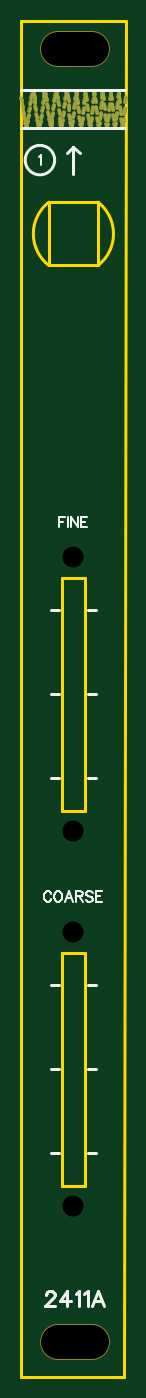
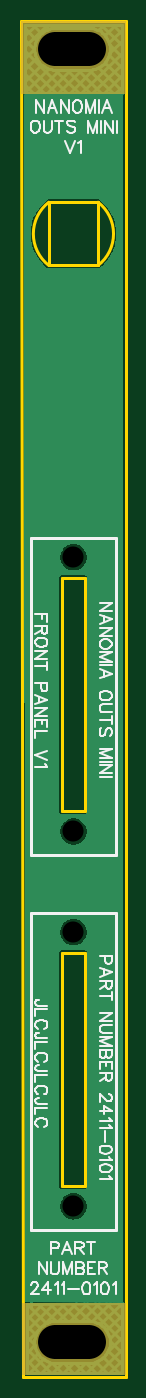
Circuit board: 10 layer files. Board 9.9 x 128.5 mm.
- drill: Drill_NPTH_Through.DRL (427 bytes)
- drill: Drill_PTH_Through.DRL (234 bytes)
- drill: Drill_PTH_Through_Via.DRL (238 bytes)
- outline: Gerber_BoardOutlineLayer.GKO (1263 bytes)
- bottom_copper: Gerber_BottomLayer.GBL (18324 bytes)
- bottom_silk: Gerber_BottomSilkscreenLayer.GBO (18304 bytes)
- bottom_mask: Gerber_BottomSolderMaskLayer.GBS (641 bytes)
- top_copper: Gerber_TopLayer.GTL (5943 bytes)
- top_silk: Gerber_TopSilkscreenLayer.GTO (4332 bytes)
- top_mask: Gerber_TopSolderMaskLayer.GTS (5962 bytes)

=== drill: Drill_NPTH_Through.DRL ===
M48
METRIC,LZ,000.000
;FILE_FORMAT=3:3
;TYPE=NON_PLATED
;Layer: NPTH_Through
;EasyEDA v6.5.29, 2023-07-18 11:26:45
;d118db667dfd471cab7a60c05355fd8b,5a6b42c53f6a479593ecc07194224c93,10
;Gerber Generator version 0.2
;Holesize 1 = 2.000 mm
T01C2.000
;Holesize 2 = 3.200 mm
T02C3.200
%
G05
G90
T01
X004953Y077689
X004953Y051689
X004953Y016164
X004953Y042164
T02
X003480Y125857G85X006680Y125857
X003480Y003302G85X006680Y003302
M30

=== drill: Drill_PTH_Through.DRL ===
M48
METRIC,LZ,000.000
;FILE_FORMAT=3:3
;TYPE=PLATED
;Layer: PTH_Through
;EasyEDA v6.5.29, 2023-07-18 11:26:45
;d118db667dfd471cab7a60c05355fd8b,5a6b42c53f6a479593ecc07194224c93,10
;Gerber Generator version 0.2
T01C0.001
%
G05
G90
M30

=== drill: Drill_PTH_Through_Via.DRL ===
M48
METRIC,LZ,000.000
;FILE_FORMAT=3:3
;TYPE=PLATED
;Layer: PTH_Through_Via
;EasyEDA v6.5.29, 2023-07-18 11:26:45
;d118db667dfd471cab7a60c05355fd8b,5a6b42c53f6a479593ecc07194224c93,10
;Gerber Generator version 0.2
T01C0.001
%
G05
G90
M30

=== outline: Gerber_BoardOutlineLayer.GKO ===
G04 Layer: BoardOutlineLayer*
G04 EasyEDA v6.5.29, 2023-07-18 11:26:45*
G04 d118db667dfd471cab7a60c05355fd8b,5a6b42c53f6a479593ecc07194224c93,10*
G04 Gerber Generator version 0.2*
G04 Scale: 100 percent, Rotated: No, Reflected: No *
G04 Dimensions in millimeters *
G04 leading zeros omitted , absolute positions ,4 integer and 5 decimal *
%FSLAX45Y45*%
%MOMM*%

%ADD10C,0.2540*%
D10*
X0Y12852400D02*
G01*
X990600Y12852400D01*
X977900Y0D01*
X0Y0D01*
X0Y12852400D01*
G75*
G01*
X729397Y10533847D02*
G03*
X729153Y11132543I-234196J299253D01*
X729152Y11132543D02*
G01*
X729396Y10533847D01*
X260802Y11133099D02*
G01*
X260802Y10533100D01*
X260802Y10533100D02*
G01*
X729802Y10533100D01*
X729802Y10533100D02*
G01*
X729802Y11133099D01*
X729802Y11133099D02*
G01*
X260802Y11133099D01*
G75*
G01*
X261005Y10533847D02*
G02*
X261249Y11132543I234195J299253D01*
X261249Y11132543D02*
G01*
X261005Y10533847D01*
X388495Y7569687D02*
G01*
X388495Y5359892D01*
X388495Y5359892D02*
G01*
X604398Y5359892D01*
X604398Y5359892D02*
G01*
X604398Y7569687D01*
X604398Y7569687D02*
G01*
X388495Y7569687D01*
X388495Y4017192D02*
G01*
X388495Y1807397D01*
X388495Y1807397D02*
G01*
X604398Y1807397D01*
X604398Y1807397D02*
G01*
X604398Y4017192D01*
X604398Y4017192D02*
G01*
X388495Y4017192D01*

%LPD*%
M02*

=== bottom_copper: Gerber_BottomLayer.GBL (18324 bytes, source omitted) ===
=== bottom_silk: Gerber_BottomSilkscreenLayer.GBO (18304 bytes, source omitted) ===
=== bottom_mask: Gerber_BottomSolderMaskLayer.GBS ===
G04 Layer: BottomSolderMaskLayer*
G04 EasyEDA v6.5.29, 2023-07-18 11:26:45*
G04 d118db667dfd471cab7a60c05355fd8b,5a6b42c53f6a479593ecc07194224c93,10*
G04 Gerber Generator version 0.2*
G04 Scale: 100 percent, Rotated: No, Reflected: No *
G04 Dimensions in millimeters *
G04 leading zeros omitted , absolute positions ,4 integer and 5 decimal *
%FSLAX45Y45*%
%MOMM*%

%ADD10O,6.6032126X3.4031936000000003*%

%LPD*%
D10*
G01*
X508000Y12585700D03*
G01*
X508000Y330200D03*
G36*
X0Y12852400D02*
G01*
X990600Y12852400D01*
X990600Y12153900D01*
X0Y12153900D01*
G37*
G36*
X0Y698500D02*
G01*
X980008Y698500D01*
X980008Y12700D01*
X0Y12700D01*
G37*
M02*

=== top_copper: Gerber_TopLayer.GTL ===
G04 Layer: TopLayer*
G04 EasyEDA v6.5.29, 2023-07-18 11:26:45*
G04 d118db667dfd471cab7a60c05355fd8b,5a6b42c53f6a479593ecc07194224c93,10*
G04 Gerber Generator version 0.2*
G04 Scale: 100 percent, Rotated: No, Reflected: No *
G04 Dimensions in millimeters *
G04 leading zeros omitted , absolute positions ,4 integer and 5 decimal *
%FSLAX45Y45*%
%MOMM*%

%ADD10C,0.2540*%
%ADD11O,6.4000126X3.1999936*%

%LPD*%
D10*
X0Y12115797D02*
G01*
X8470Y12089343D01*
X8470Y12060247D02*
G01*
X16941Y12028596D01*
X16941Y11996798D02*
G01*
X25400Y11964984D01*
X25400Y11935635D02*
G01*
X33870Y11908914D01*
X33870Y11886943D02*
G01*
X42341Y11869910D01*
X42341Y11859211D02*
G01*
X50800Y11854990D01*
X50800Y11857657D02*
G01*
X59270Y11867268D01*
X59270Y11883123D02*
G01*
X67741Y11905200D01*
X67741Y11931741D02*
G01*
X76200Y11962635D01*
X76200Y11995335D02*
G01*
X84670Y12029650D01*
X84670Y12062698D02*
G01*
X93141Y12094225D01*
X93141Y12121522D02*
G01*
X101600Y12144336D01*
X101600Y12160646D02*
G01*
X110070Y12170249D01*
X110070Y12172241D02*
G01*
X118541Y12166523D01*
X118541Y12153508D02*
G01*
X127000Y12133237D01*
X127000Y12107451D02*
G01*
X135470Y12076303D01*
X135470Y12042594D02*
G01*
X143941Y12006564D01*
X143941Y11971528D02*
G01*
X152400Y11937806D01*
X152400Y11908561D02*
G01*
X160870Y11884103D01*
X160870Y11866796D02*
G01*
X169341Y11856874D01*
X169341Y11855373D02*
G01*
X177800Y11862381D01*
X177800Y11877306D02*
G01*
X186270Y11900090D01*
X186270Y11928566D02*
G01*
X194741Y11962511D01*
X194741Y11998601D02*
G01*
X203200Y12036491D01*
X203200Y12072383D02*
G01*
X211670Y12105888D01*
X211670Y12133564D02*
G01*
X220141Y12155058D01*
X220141Y12168093D02*
G01*
X228600Y12172447D01*
X228600Y12167577D02*
G01*
X237070Y12153458D01*
X237070Y12131481D02*
G01*
X245541Y12101827D01*
X245541Y12067590D02*
G01*
X254000Y12029130D01*
X254000Y11990547D02*
G01*
X262470Y11952323D01*
X262470Y11918619D02*
G01*
X270941Y11889902D01*
X270941Y11869381D02*
G01*
X279400Y11857395D01*
X279400Y11855368D02*
G01*
X287870Y11863410D01*
X287870Y11880705D02*
G01*
X296341Y11907116D01*
X296341Y11939704D02*
G01*
X304800Y11978088D01*
X304800Y12017900D02*
G01*
X313270Y12058604D01*
X313270Y12095452D02*
G01*
X321741Y12127903D01*
X321741Y12152076D02*
G01*
X330200Y12167565D01*
X330200Y12172447D02*
G01*
X338670Y12166549D01*
X338670Y12150493D02*
G01*
X347141Y12124418D01*
X347141Y12091428D02*
G01*
X355600Y12051944D01*
X355600Y12010793D02*
G01*
X364070Y11968571D01*
X364070Y11930532D02*
G01*
X372541Y11897311D01*
X372541Y11873133D02*
G01*
X381000Y11858444D01*
X381000Y11855201D02*
G01*
X389470Y11863552D01*
X389470Y11882528D02*
G01*
X397941Y11911904D01*
X397941Y11947939D02*
G01*
X406400Y11990113D01*
X406400Y12032919D02*
G01*
X414870Y12075657D01*
X414870Y12112642D02*
G01*
X423341Y12143201D01*
X423341Y12163188D02*
G01*
X431800Y12172160D01*
X431800Y12168817D02*
G01*
X440270Y12153117D01*
X440270Y12127108D02*
G01*
X448741Y12091174D01*
X448741Y12050201D02*
G01*
X457200Y12004883D01*
X457200Y11961533D02*
G01*
X465670Y11920946D01*
X465670Y11888884D02*
G01*
X474141Y11866003D01*
X474141Y11855640D02*
G01*
X482600Y11858089D01*
X482600Y11873103D02*
G01*
X491070Y11900481D01*
X491070Y11936349D02*
G01*
X499541Y11980072D01*
X499541Y12025292D02*
G01*
X508000Y12071136D01*
X508000Y12110806D02*
G01*
X516470Y12143460D01*
X516470Y12164166D02*
G01*
X524941Y12172408D01*
X524941Y12166846D02*
G01*
X533400Y12147481D01*
X533400Y12117181D02*
G01*
X541870Y12076475D01*
X541870Y12031573D02*
G01*
X550341Y11983372D01*
X550341Y11939356D02*
G01*
X558800Y11900481D01*
X558800Y11872904D02*
G01*
X567270Y11857296D01*
X567270Y11856212D02*
G01*
X575741Y11869790D01*
X575741Y11895968D02*
G01*
X584200Y11934253D01*
X584200Y11978548D02*
G01*
X592670Y12027921D01*
X592670Y12074344D02*
G01*
X601141Y12116760D01*
X601141Y12148149D02*
G01*
X609600Y12167732D01*
X609600Y12172160D02*
G01*
X618070Y12161227D01*
X618070Y12136658D02*
G01*
X626541Y12098919D01*
X626541Y12054319D02*
G01*
X635000Y12003841D01*
X635000Y11956082D02*
G01*
X643470Y11912170D01*
X643470Y11879719D02*
G01*
X651941Y11859585D01*
X651941Y11855343D02*
G01*
X660400Y11867212D01*
X660400Y11893219D02*
G01*
X668870Y11932833D01*
X668870Y11979117D02*
G01*
X677341Y12030997D01*
X677341Y12079224D02*
G01*
X685800Y12122581D01*
X685800Y12153221D02*
G01*
X694270Y12170288D01*
X694270Y12170585D02*
G01*
X702741Y12153986D01*
X702741Y12123437D02*
G01*
X711200Y12079620D01*
X711200Y12030549D02*
G01*
X719670Y11977469D01*
X719670Y11930253D02*
G01*
X728141Y11890174D01*
X728141Y11864825D02*
G01*
X736600Y11854969D01*
X736600Y11862574D02*
G01*
X745070Y11887563D01*
X745070Y11925249D02*
G01*
X753541Y11974720D01*
X753541Y12026483D02*
G01*
X762000Y12079168D01*
X762000Y12122503D02*
G01*
X770470Y12155261D01*
X770470Y12170933D02*
G01*
X778941Y12168985D01*
X778941Y12149693D02*
G01*
X787400Y12113465D01*
X787400Y12067453D02*
G01*
X795870Y12012863D01*
X795870Y11960651D02*
G01*
X804341Y11912282D01*
X804341Y11877616D02*
G01*
X812800Y11857723D01*
X812800Y11856758D02*
G01*
X821270Y11874875D01*
X821270Y11908444D02*
G01*
X829741Y11956602D01*
X829741Y12009404D02*
G01*
X838200Y12065358D01*
X838200Y12112729D02*
G01*
X846670Y12150097D01*
X846670Y12169487D02*
G01*
X855141Y12170219D01*
X855141Y12152025D02*
G01*
X863600Y12115332D01*
X863600Y12067926D02*
G01*
X872070Y12011141D01*
X872070Y11957240D02*
G01*
X880541Y11907847D01*
X880541Y11873786D02*
G01*
X889000Y11856173D01*
X889000Y11858983D02*
G01*
X897470Y11882262D01*
X897470Y11920938D02*
G01*
X905941Y11973946D01*
X905941Y12029490D02*
G01*
X914400Y12085896D01*
X914400Y12130440D02*
G01*
X922870Y12161674D01*
X922870Y12172434D02*
G01*
X931341Y12162256D01*
X931341Y12133359D02*
G01*
X939800Y12086534D01*
X939800Y12032493D02*
G01*
X948270Y11972891D01*
X948270Y11921553D02*
G01*
X956741Y11880159D01*
X956741Y11858462D02*
G01*
X965200Y11857271D01*
X965200Y11876966D02*
G01*
X973670Y11917045D01*
X973670Y11968086D02*
G01*
X982141Y12028497D01*
X982141Y12083869D02*
G01*
X990600Y12132355D01*
D11*
G01*
X508000Y12585700D03*
G01*
X508000Y330200D03*
M02*

=== top_silk: Gerber_TopSilkscreenLayer.GTO ===
G04 Layer: TopSilkscreenLayer*
G04 EasyEDA v6.5.29, 2023-07-18 11:26:45*
G04 d118db667dfd471cab7a60c05355fd8b,5a6b42c53f6a479593ecc07194224c93,10*
G04 Gerber Generator version 0.2*
G04 Scale: 100 percent, Rotated: No, Reflected: No *
G04 Dimensions in millimeters *
G04 leading zeros omitted , absolute positions ,4 integer and 5 decimal *
%FSLAX45Y45*%
%MOMM*%

%ADD10C,0.2540*%
%ADD11C,0.2032*%
%ADD12C,0.1524*%

%LPD*%
D10*
X235457Y777747D02*
G01*
X235457Y784605D01*
X242315Y798068D01*
X249173Y804926D01*
X262636Y811784D01*
X290068Y811784D01*
X303529Y804926D01*
X310387Y798068D01*
X317245Y784605D01*
X317245Y770889D01*
X310387Y757173D01*
X296671Y736854D01*
X228600Y668528D01*
X324104Y668528D01*
X437134Y811784D02*
G01*
X369062Y716279D01*
X471423Y716279D01*
X437134Y811784D02*
G01*
X437134Y668528D01*
X516381Y784605D02*
G01*
X529844Y791210D01*
X550418Y811784D01*
X550418Y668528D01*
X595376Y784605D02*
G01*
X609092Y791210D01*
X629412Y811784D01*
X629412Y668528D01*
X728979Y811784D02*
G01*
X674624Y668528D01*
X728979Y811784D02*
G01*
X783590Y668528D01*
X694943Y716279D02*
G01*
X763270Y716279D01*
D11*
X165100Y11563604D02*
G01*
X174244Y11568176D01*
X187705Y11581637D01*
X187705Y11486134D01*
D12*
X355600Y8149132D02*
G01*
X355600Y8053628D01*
X355600Y8149132D02*
G01*
X414781Y8149132D01*
X355600Y8103666D02*
G01*
X391921Y8103666D01*
X444754Y8149132D02*
G01*
X444754Y8053628D01*
X474726Y8149132D02*
G01*
X474726Y8053628D01*
X474726Y8149132D02*
G01*
X538226Y8053628D01*
X538226Y8149132D02*
G01*
X538226Y8053628D01*
X568452Y8149132D02*
G01*
X568452Y8053628D01*
X568452Y8149132D02*
G01*
X627379Y8149132D01*
X568452Y8103666D02*
G01*
X604773Y8103666D01*
X568452Y8053628D02*
G01*
X627379Y8053628D01*
X283971Y4577384D02*
G01*
X279654Y4586528D01*
X270510Y4595672D01*
X261365Y4600244D01*
X243078Y4600244D01*
X234187Y4595672D01*
X225044Y4586528D01*
X220471Y4577384D01*
X215900Y4563922D01*
X215900Y4541062D01*
X220471Y4527600D01*
X225044Y4518456D01*
X234187Y4509312D01*
X243078Y4504740D01*
X261365Y4504740D01*
X270510Y4509312D01*
X279654Y4518456D01*
X283971Y4527600D01*
X341376Y4600244D02*
G01*
X332231Y4595672D01*
X323087Y4586528D01*
X318515Y4577384D01*
X314197Y4563922D01*
X314197Y4541062D01*
X318515Y4527600D01*
X323087Y4518456D01*
X332231Y4509312D01*
X341376Y4504740D01*
X359410Y4504740D01*
X368554Y4509312D01*
X377697Y4518456D01*
X382270Y4527600D01*
X386842Y4541062D01*
X386842Y4563922D01*
X382270Y4577384D01*
X377697Y4586528D01*
X368554Y4595672D01*
X359410Y4600244D01*
X341376Y4600244D01*
X453136Y4600244D02*
G01*
X416813Y4504740D01*
X453136Y4600244D02*
G01*
X489457Y4504740D01*
X430529Y4536490D02*
G01*
X475995Y4536490D01*
X519429Y4600244D02*
G01*
X519429Y4504740D01*
X519429Y4600244D02*
G01*
X560323Y4600244D01*
X574039Y4595672D01*
X578612Y4591100D01*
X583184Y4581956D01*
X583184Y4573066D01*
X578612Y4563922D01*
X574039Y4559350D01*
X560323Y4554778D01*
X519429Y4554778D01*
X551434Y4554778D02*
G01*
X583184Y4504740D01*
X676909Y4586528D02*
G01*
X667765Y4595672D01*
X654050Y4600244D01*
X636015Y4600244D01*
X622300Y4595672D01*
X613155Y4586528D01*
X613155Y4577384D01*
X617728Y4568494D01*
X622300Y4563922D01*
X631444Y4559350D01*
X658621Y4550206D01*
X667765Y4545634D01*
X672338Y4541062D01*
X676909Y4531918D01*
X676909Y4518456D01*
X667765Y4509312D01*
X654050Y4504740D01*
X636015Y4504740D01*
X622300Y4509312D01*
X613155Y4518456D01*
X706881Y4600244D02*
G01*
X706881Y4504740D01*
X706881Y4600244D02*
G01*
X765809Y4600244D01*
X706881Y4554778D02*
G01*
X743204Y4554778D01*
X706881Y4504740D02*
G01*
X765809Y4504740D01*
D10*
X632302Y2119579D02*
G01*
X712297Y2119591D01*
X632302Y2916684D02*
G01*
X712297Y2916684D01*
X282295Y2119579D02*
G01*
X362285Y2119591D01*
X282295Y2916684D02*
G01*
X362285Y2916684D01*
X632302Y3715687D02*
G01*
X712297Y3715692D01*
X282295Y3716690D02*
G01*
X362285Y3716690D01*
X632302Y5672073D02*
G01*
X712297Y5672086D01*
X632302Y6469179D02*
G01*
X712297Y6469179D01*
X282295Y5672073D02*
G01*
X362285Y5672086D01*
X282295Y6469179D02*
G01*
X362285Y6469179D01*
X632302Y7268182D02*
G01*
X712297Y7268187D01*
X282295Y7269185D02*
G01*
X362285Y7269185D01*
X495200Y11404600D02*
G01*
X495200Y11658600D01*
X495200Y11658600D02*
G01*
X558700Y11595100D01*
X495200Y11658600D02*
G01*
X431700Y11595100D01*
X0Y12192000D02*
G01*
X980000Y12192000D01*
X0Y11836400D02*
G01*
X980000Y11836400D01*
G75*
G01
X317500Y11531600D02*
G03X317500Y11531600I-139700J0D01*
M02*

=== top_mask: Gerber_TopSolderMaskLayer.GTS ===
G04 Layer: TopSolderMaskLayer*
G04 EasyEDA v6.5.29, 2023-07-18 11:26:45*
G04 d118db667dfd471cab7a60c05355fd8b,5a6b42c53f6a479593ecc07194224c93,10*
G04 Gerber Generator version 0.2*
G04 Scale: 100 percent, Rotated: No, Reflected: No *
G04 Dimensions in millimeters *
G04 leading zeros omitted , absolute positions ,4 integer and 5 decimal *
%FSLAX45Y45*%
%MOMM*%

%ADD10C,0.3556*%
%ADD11O,6.6032126X3.4031936000000003*%

%LPD*%
D10*
X0Y12115797D02*
G01*
X8470Y12089343D01*
X8470Y12060247D02*
G01*
X16941Y12028596D01*
X16941Y11996798D02*
G01*
X25400Y11964984D01*
X25400Y11935635D02*
G01*
X33870Y11908914D01*
X33870Y11886943D02*
G01*
X42341Y11869910D01*
X42341Y11859211D02*
G01*
X50800Y11854990D01*
X50800Y11857657D02*
G01*
X59270Y11867268D01*
X59270Y11883123D02*
G01*
X67741Y11905200D01*
X67741Y11931741D02*
G01*
X76200Y11962635D01*
X76200Y11995335D02*
G01*
X84670Y12029650D01*
X84670Y12062698D02*
G01*
X93141Y12094225D01*
X93141Y12121522D02*
G01*
X101600Y12144336D01*
X101600Y12160646D02*
G01*
X110070Y12170249D01*
X110070Y12172241D02*
G01*
X118541Y12166523D01*
X118541Y12153508D02*
G01*
X127000Y12133237D01*
X127000Y12107451D02*
G01*
X135470Y12076303D01*
X135470Y12042594D02*
G01*
X143941Y12006564D01*
X143941Y11971528D02*
G01*
X152400Y11937806D01*
X152400Y11908561D02*
G01*
X160870Y11884103D01*
X160870Y11866796D02*
G01*
X169341Y11856874D01*
X169341Y11855373D02*
G01*
X177800Y11862381D01*
X177800Y11877306D02*
G01*
X186270Y11900090D01*
X186270Y11928566D02*
G01*
X194741Y11962511D01*
X194741Y11998601D02*
G01*
X203200Y12036491D01*
X203200Y12072383D02*
G01*
X211670Y12105888D01*
X211670Y12133564D02*
G01*
X220141Y12155058D01*
X220141Y12168093D02*
G01*
X228600Y12172447D01*
X228600Y12167577D02*
G01*
X237070Y12153458D01*
X237070Y12131481D02*
G01*
X245541Y12101827D01*
X245541Y12067590D02*
G01*
X254000Y12029130D01*
X254000Y11990547D02*
G01*
X262470Y11952323D01*
X262470Y11918619D02*
G01*
X270941Y11889902D01*
X270941Y11869381D02*
G01*
X279400Y11857395D01*
X279400Y11855368D02*
G01*
X287870Y11863410D01*
X287870Y11880705D02*
G01*
X296341Y11907116D01*
X296341Y11939704D02*
G01*
X304800Y11978088D01*
X304800Y12017900D02*
G01*
X313270Y12058604D01*
X313270Y12095452D02*
G01*
X321741Y12127903D01*
X321741Y12152076D02*
G01*
X330200Y12167565D01*
X330200Y12172447D02*
G01*
X338670Y12166549D01*
X338670Y12150493D02*
G01*
X347141Y12124418D01*
X347141Y12091428D02*
G01*
X355600Y12051944D01*
X355600Y12010793D02*
G01*
X364070Y11968571D01*
X364070Y11930532D02*
G01*
X372541Y11897311D01*
X372541Y11873133D02*
G01*
X381000Y11858444D01*
X381000Y11855201D02*
G01*
X389470Y11863552D01*
X389470Y11882528D02*
G01*
X397941Y11911904D01*
X397941Y11947939D02*
G01*
X406400Y11990113D01*
X406400Y12032919D02*
G01*
X414870Y12075657D01*
X414870Y12112642D02*
G01*
X423341Y12143201D01*
X423341Y12163188D02*
G01*
X431800Y12172160D01*
X431800Y12168817D02*
G01*
X440270Y12153117D01*
X440270Y12127108D02*
G01*
X448741Y12091174D01*
X448741Y12050201D02*
G01*
X457200Y12004883D01*
X457200Y11961533D02*
G01*
X465670Y11920946D01*
X465670Y11888884D02*
G01*
X474141Y11866003D01*
X474141Y11855640D02*
G01*
X482600Y11858089D01*
X482600Y11873103D02*
G01*
X491070Y11900481D01*
X491070Y11936349D02*
G01*
X499541Y11980072D01*
X499541Y12025292D02*
G01*
X508000Y12071136D01*
X508000Y12110806D02*
G01*
X516470Y12143460D01*
X516470Y12164166D02*
G01*
X524941Y12172408D01*
X524941Y12166846D02*
G01*
X533400Y12147481D01*
X533400Y12117181D02*
G01*
X541870Y12076475D01*
X541870Y12031573D02*
G01*
X550341Y11983372D01*
X550341Y11939356D02*
G01*
X558800Y11900481D01*
X558800Y11872904D02*
G01*
X567270Y11857296D01*
X567270Y11856212D02*
G01*
X575741Y11869790D01*
X575741Y11895968D02*
G01*
X584200Y11934253D01*
X584200Y11978548D02*
G01*
X592670Y12027921D01*
X592670Y12074344D02*
G01*
X601141Y12116760D01*
X601141Y12148149D02*
G01*
X609600Y12167732D01*
X609600Y12172160D02*
G01*
X618070Y12161227D01*
X618070Y12136658D02*
G01*
X626541Y12098919D01*
X626541Y12054319D02*
G01*
X635000Y12003841D01*
X635000Y11956082D02*
G01*
X643470Y11912170D01*
X643470Y11879719D02*
G01*
X651941Y11859585D01*
X651941Y11855343D02*
G01*
X660400Y11867212D01*
X660400Y11893219D02*
G01*
X668870Y11932833D01*
X668870Y11979117D02*
G01*
X677341Y12030997D01*
X677341Y12079224D02*
G01*
X685800Y12122581D01*
X685800Y12153221D02*
G01*
X694270Y12170288D01*
X694270Y12170585D02*
G01*
X702741Y12153986D01*
X702741Y12123437D02*
G01*
X711200Y12079620D01*
X711200Y12030549D02*
G01*
X719670Y11977469D01*
X719670Y11930253D02*
G01*
X728141Y11890174D01*
X728141Y11864825D02*
G01*
X736600Y11854969D01*
X736600Y11862574D02*
G01*
X745070Y11887563D01*
X745070Y11925249D02*
G01*
X753541Y11974720D01*
X753541Y12026483D02*
G01*
X762000Y12079168D01*
X762000Y12122503D02*
G01*
X770470Y12155261D01*
X770470Y12170933D02*
G01*
X778941Y12168985D01*
X778941Y12149693D02*
G01*
X787400Y12113465D01*
X787400Y12067453D02*
G01*
X795870Y12012863D01*
X795870Y11960651D02*
G01*
X804341Y11912282D01*
X804341Y11877616D02*
G01*
X812800Y11857723D01*
X812800Y11856758D02*
G01*
X821270Y11874875D01*
X821270Y11908444D02*
G01*
X829741Y11956602D01*
X829741Y12009404D02*
G01*
X838200Y12065358D01*
X838200Y12112729D02*
G01*
X846670Y12150097D01*
X846670Y12169487D02*
G01*
X855141Y12170219D01*
X855141Y12152025D02*
G01*
X863600Y12115332D01*
X863600Y12067926D02*
G01*
X872070Y12011141D01*
X872070Y11957240D02*
G01*
X880541Y11907847D01*
X880541Y11873786D02*
G01*
X889000Y11856173D01*
X889000Y11858983D02*
G01*
X897470Y11882262D01*
X897470Y11920938D02*
G01*
X905941Y11973946D01*
X905941Y12029490D02*
G01*
X914400Y12085896D01*
X914400Y12130440D02*
G01*
X922870Y12161674D01*
X922870Y12172434D02*
G01*
X931341Y12162256D01*
X931341Y12133359D02*
G01*
X939800Y12086534D01*
X939800Y12032493D02*
G01*
X948270Y11972891D01*
X948270Y11921553D02*
G01*
X956741Y11880159D01*
X956741Y11858462D02*
G01*
X965200Y11857271D01*
X965200Y11876966D02*
G01*
X973670Y11917045D01*
X973670Y11968086D02*
G01*
X982141Y12028497D01*
X982141Y12083869D02*
G01*
X990600Y12132355D01*
D11*
G01*
X508000Y12585700D03*
G01*
X508000Y330200D03*
M02*

